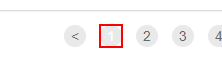
Workflow: UpdateWorkItems

Step 1: click on the link in window 'ACME System 1 - Work Items' (chrome.exe)

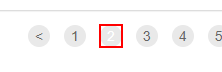
Step 2 [else]: click on the link '{0}' in window 'ACME System 1 - Work Items' (chrome.exe)

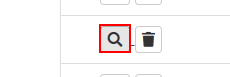
Step 3: click in window 'ACME System 1 - Work Items' (chrome.exe)

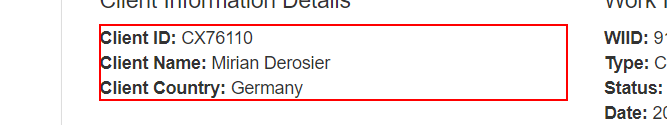
Step 4: get-text from the paragraph '*Client ID: * Client Name: * Client Country: *' in window 'ACME System 1 - Work Items' (chrome.exe)

Step 5: type "[ClientId+ "-" + ClientName+ "-" +ClientCountry]" into the text box (no picture)

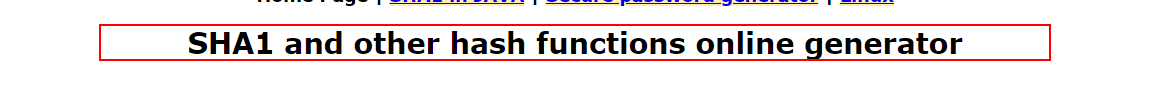
Step 6: Find Element 'H1' on the heading

Step 7: click on the text box (no picture)

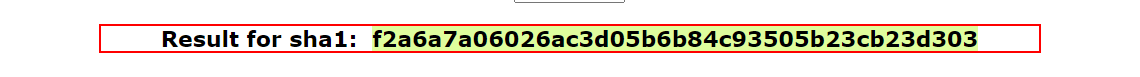
Step 8: find the paragraph

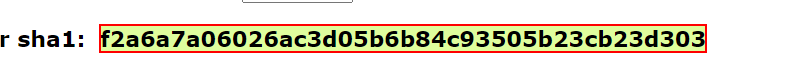
Step 9 [then]: get-text from the element

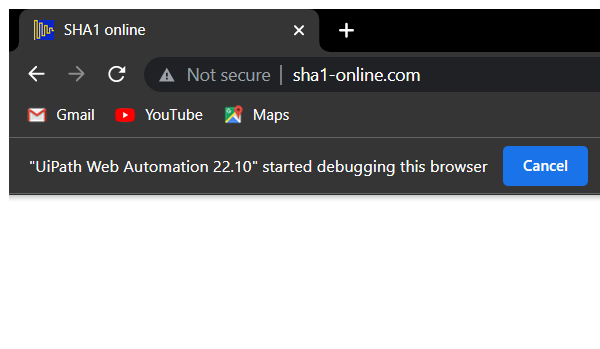
Step 10: Close Window 'chrome.exe  SHA1 online'

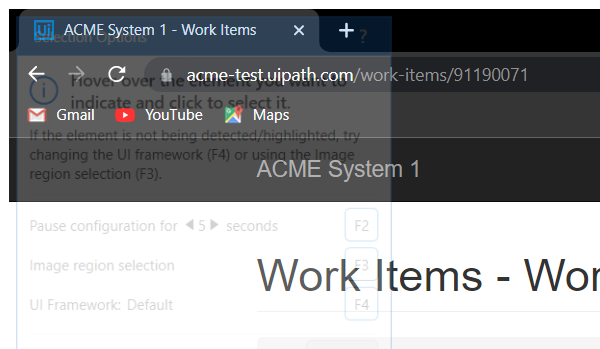
Step 11: Attach Browser 'chrome.exe ACME' in window 'ACME System 1 - Work Items' (chrome.exe)

Step 12: click on the button 'Update Work Item' (no picture)

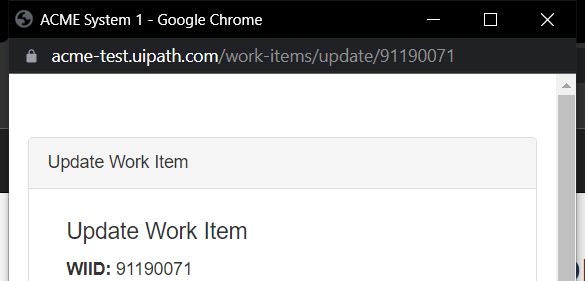
Step 13: Attach Browser 'chrome.exe ACME' in window 'ACME System 1' (chrome.exe)

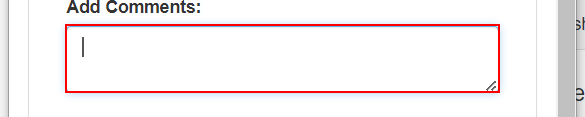
Step 14: type [ClientHash] into the text box

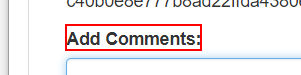
Step 15: Find Element 'LABEL' on the label

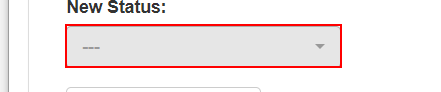
Step 16: click on the button

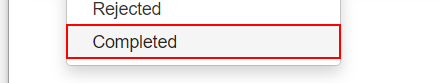
Step 17: click on the link '{0}' in window 'ACME System 1' (chrome.exe)

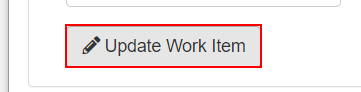
Step 18: click on the button

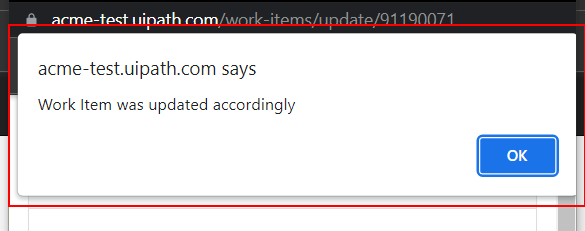
Step 19: find the pane in window 'ACME System 1 - Google Chrome' (chrome.exe)

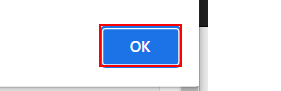
Step 20 [then]: click on the push button in window 'ACME System 1 - Google Chrome' (chrome.exe)

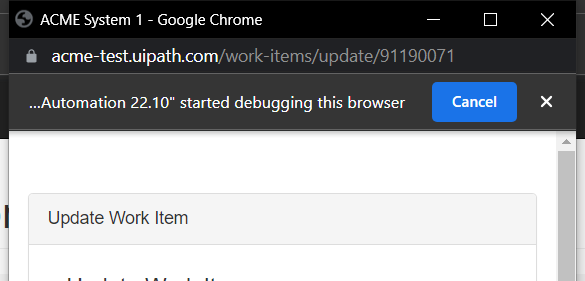
Step 21: Close Window 'chrome.exe ACME'

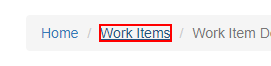
Step 22: click on the link 'Work Items' in window 'ACME System 1 - Work Items' (chrome.exe)